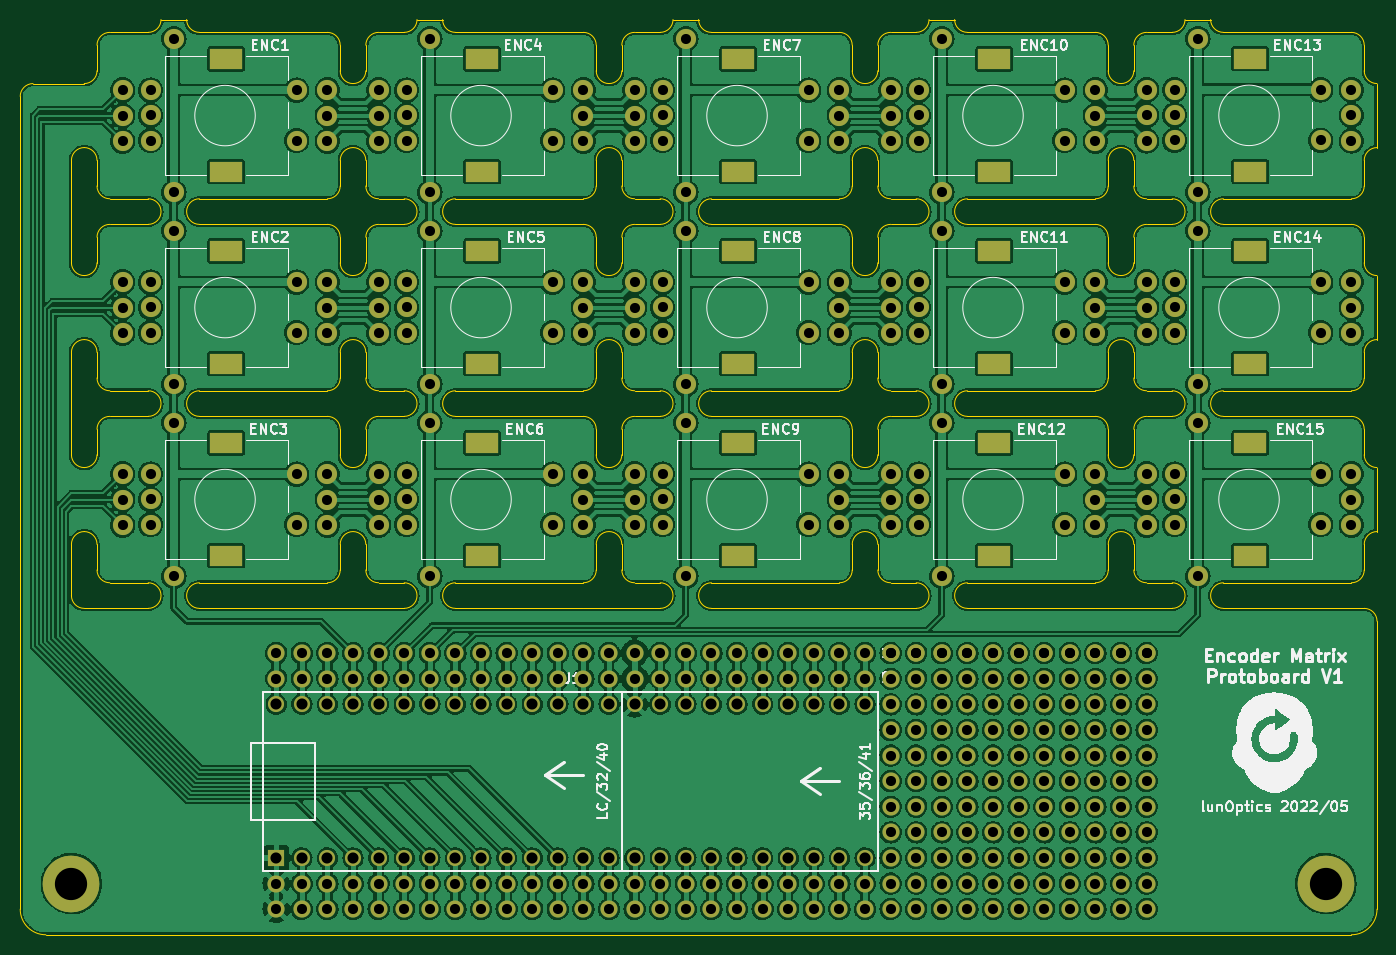
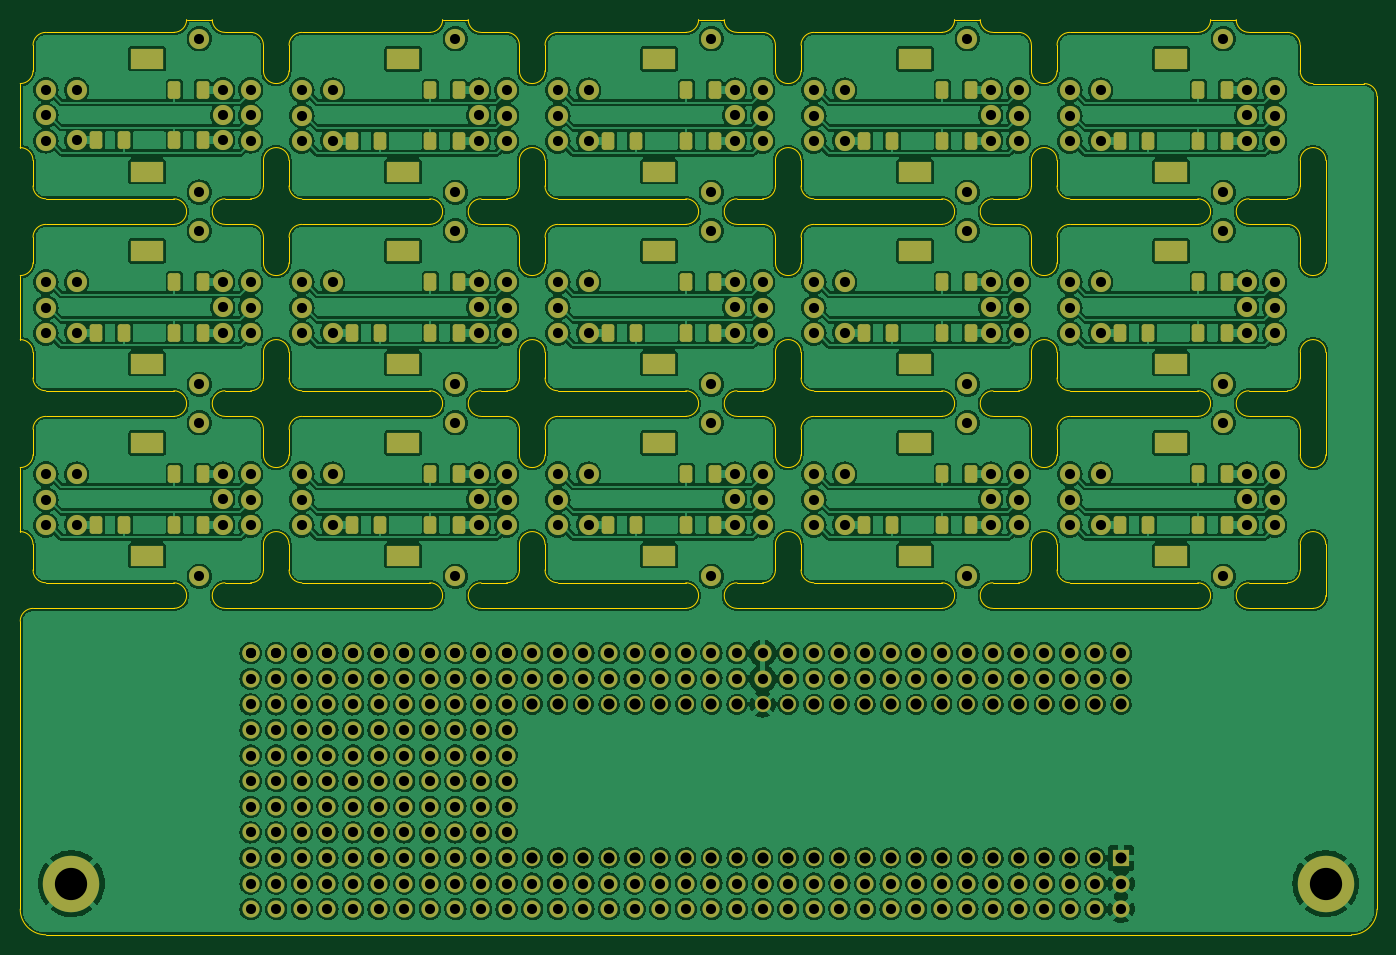
Circuit board: 11 layer files. Board 134.6 x 90.8 mm.
- bottom_copper: matrix-B_Cu.gbr (1339932 bytes)
- bottom_mask: matrix-B_Mask.gbr (18068 bytes)
- paste: matrix-B_Paste.gbr (4059 bytes)
- bottom_silk: matrix-B_Silkscreen.gbr (18071 bytes)
- outline: matrix-Edge_Cuts.gbr (20322 bytes)
- top_copper: matrix-F_Cu.gbr (1230149 bytes)
- top_mask: matrix-F_Mask.gbr (14543 bytes)
- paste: matrix-F_Paste.gbr (453 bytes)
- top_silk: matrix-F_Silkscreen.gbr (62696 bytes)
- drill: matrix-NPTH.drl (272 bytes)
- drill: matrix-PTH.drl (7781 bytes)

=== bottom_copper: matrix-B_Cu.gbr (1339932 bytes, source omitted) ===
=== bottom_mask: matrix-B_Mask.gbr (18068 bytes, source omitted) ===
=== paste: matrix-B_Paste.gbr ===
%TF.GenerationSoftware,KiCad,Pcbnew,(6.0.0)*%
%TF.CreationDate,2022-05-23T19:24:34+02:00*%
%TF.ProjectId,matrix,6d617472-6978-42e6-9b69-6361645f7063,rev?*%
%TF.SameCoordinates,Original*%
%TF.FileFunction,Paste,Bot*%
%TF.FilePolarity,Positive*%
%FSLAX46Y46*%
G04 Gerber Fmt 4.6, Leading zero omitted, Abs format (unit mm)*
G04 Created by KiCad (PCBNEW (6.0.0)) date 2022-05-23 19:24:34*
%MOMM*%
%LPD*%
G01*
G04 APERTURE LIST*
G04 Aperture macros list*
%AMRoundRect*
0 Rectangle with rounded corners*
0 $1 Rounding radius*
0 $2 $3 $4 $5 $6 $7 $8 $9 X,Y pos of 4 corners*
0 Add a 4 corners polygon primitive as box body*
4,1,4,$2,$3,$4,$5,$6,$7,$8,$9,$2,$3,0*
0 Add four circle primitives for the rounded corners*
1,1,$1+$1,$2,$3*
1,1,$1+$1,$4,$5*
1,1,$1+$1,$6,$7*
1,1,$1+$1,$8,$9*
0 Add four rect primitives between the rounded corners*
20,1,$1+$1,$2,$3,$4,$5,0*
20,1,$1+$1,$4,$5,$6,$7,0*
20,1,$1+$1,$6,$7,$8,$9,0*
20,1,$1+$1,$8,$9,$2,$3,0*%
G04 Aperture macros list end*
%ADD10RoundRect,0.250000X-0.375000X-0.625000X0.375000X-0.625000X0.375000X0.625000X-0.375000X0.625000X0*%
%ADD11RoundRect,0.250000X0.375000X0.625000X-0.375000X0.625000X-0.375000X-0.625000X0.375000X-0.625000X0*%
G04 APERTURE END LIST*
D10*
%TO.C,ENC4*%
X-602294000Y116820000D03*
X-599494000Y111820000D03*
D11*
X-594494000Y111820000D03*
D10*
X-599494000Y116820000D03*
D11*
X-591694000Y111820000D03*
D10*
X-602294000Y111820000D03*
%TD*%
%TO.C,ENC10*%
X-551494000Y116820000D03*
X-548694000Y116820000D03*
X-548694000Y111820000D03*
D11*
X-543694000Y111820000D03*
D10*
X-551494000Y111820000D03*
D11*
X-540894000Y111820000D03*
%TD*%
D10*
%TO.C,ENC7*%
X-576894000Y116820000D03*
D11*
X-569094000Y111820000D03*
D10*
X-574094000Y111820000D03*
X-574094000Y116820000D03*
D11*
X-566294000Y111820000D03*
D10*
X-576894000Y111820000D03*
%TD*%
%TO.C,ENC1*%
X-627694000Y116820000D03*
X-624894000Y111820000D03*
D11*
X-619894000Y111820000D03*
D10*
X-624894000Y116820000D03*
X-627694000Y111820000D03*
D11*
X-617094000Y111820000D03*
%TD*%
D10*
%TO.C,ENC15*%
X-526094000Y78720000D03*
D11*
X-518294000Y73720000D03*
D10*
X-523294000Y73720000D03*
X-523294000Y78720000D03*
X-526094000Y73720000D03*
D11*
X-515494000Y73720000D03*
%TD*%
D10*
%TO.C,ENC8*%
X-576894000Y97770000D03*
D11*
X-569094000Y92770000D03*
D10*
X-574094000Y97770000D03*
X-574094000Y92770000D03*
D11*
X-566294000Y92770000D03*
D10*
X-576894000Y92770000D03*
%TD*%
%TO.C,ENC6*%
X-602294000Y78720000D03*
D11*
X-594494000Y73720000D03*
D10*
X-599494000Y73720000D03*
X-599494000Y78720000D03*
D11*
X-591694000Y73720000D03*
D10*
X-602294000Y73720000D03*
%TD*%
%TO.C,ENC14*%
X-526094000Y97770000D03*
X-523294000Y97770000D03*
X-523294000Y92770000D03*
D11*
X-518294000Y92770000D03*
D10*
X-526094000Y92770000D03*
D11*
X-515494000Y92770000D03*
%TD*%
D10*
%TO.C,ENC5*%
X-602294000Y97770000D03*
D11*
X-594494000Y92770000D03*
D10*
X-599494000Y92770000D03*
X-599494000Y97770000D03*
X-602294000Y92770000D03*
D11*
X-591694000Y92770000D03*
%TD*%
D10*
%TO.C,ENC13*%
X-526094000Y116839990D03*
X-523294000Y116839990D03*
D11*
X-518294000Y111839990D03*
D10*
X-523294000Y111839990D03*
X-526094000Y111839990D03*
D11*
X-515494000Y111839990D03*
%TD*%
D10*
%TO.C,ENC9*%
X-576894000Y78720000D03*
X-574094000Y73720000D03*
X-574094000Y78720000D03*
D11*
X-569094000Y73720000D03*
X-566294000Y73720000D03*
D10*
X-576894000Y73720000D03*
%TD*%
%TO.C,ENC12*%
X-551494000Y78720000D03*
D11*
X-543694000Y73720000D03*
D10*
X-548694000Y73720000D03*
X-548694000Y78720000D03*
X-551494000Y73720000D03*
D11*
X-540894000Y73720000D03*
%TD*%
D10*
%TO.C,ENC11*%
X-551494000Y97770000D03*
X-548694000Y92770000D03*
X-548694000Y97770000D03*
D11*
X-543694000Y92770000D03*
X-540894000Y92770000D03*
D10*
X-551494000Y92770000D03*
%TD*%
%TO.C,ENC2*%
X-627694000Y97770000D03*
X-624894000Y97770000D03*
D11*
X-619894000Y92770000D03*
D10*
X-624894000Y92770000D03*
D11*
X-617094000Y92770000D03*
D10*
X-627694000Y92770000D03*
%TD*%
%TO.C,ENC3*%
X-627694000Y78720000D03*
D11*
X-619894000Y73720000D03*
D10*
X-624894000Y78720000D03*
X-624894000Y73720000D03*
X-627694000Y73720000D03*
D11*
X-617094000Y73720000D03*
%TD*%
M02*

=== bottom_silk: matrix-B_Silkscreen.gbr (18071 bytes, source omitted) ===
=== outline: matrix-Edge_Cuts.gbr (20322 bytes, source omitted) ===
=== top_copper: matrix-F_Cu.gbr (1230149 bytes, source omitted) ===
=== top_mask: matrix-F_Mask.gbr (14543 bytes, source omitted) ===
=== paste: matrix-F_Paste.gbr ===
%TF.GenerationSoftware,KiCad,Pcbnew,(6.0.0)*%
%TF.CreationDate,2022-05-23T19:24:34+02:00*%
%TF.ProjectId,matrix,6d617472-6978-42e6-9b69-6361645f7063,rev?*%
%TF.SameCoordinates,Original*%
%TF.FileFunction,Paste,Top*%
%TF.FilePolarity,Positive*%
%FSLAX46Y46*%
G04 Gerber Fmt 4.6, Leading zero omitted, Abs format (unit mm)*
G04 Created by KiCad (PCBNEW (6.0.0)) date 2022-05-23 19:24:34*
%MOMM*%
%LPD*%
G01*
G04 APERTURE LIST*
G04 APERTURE END LIST*
M02*

=== top_silk: matrix-F_Silkscreen.gbr (62696 bytes, source omitted) ===
=== drill: matrix-NPTH.drl ===
M48
; DRILL file {KiCad (6.0.0)} date Mon May 23 19:23:34 2022
; FORMAT={-:-/ absolute / inch / decimal}
; #@! TF.CreationDate,2022-05-23T19:23:34+02:00
; #@! TF.GenerationSoftware,Kicad,Pcbnew,(6.0.0)
; #@! TF.FileFunction,NonPlated,1,2,NPTH
FMAT,2
INCH
%
G90
G05
T0
M30

=== drill: matrix-PTH.drl (7781 bytes, source omitted) ===
